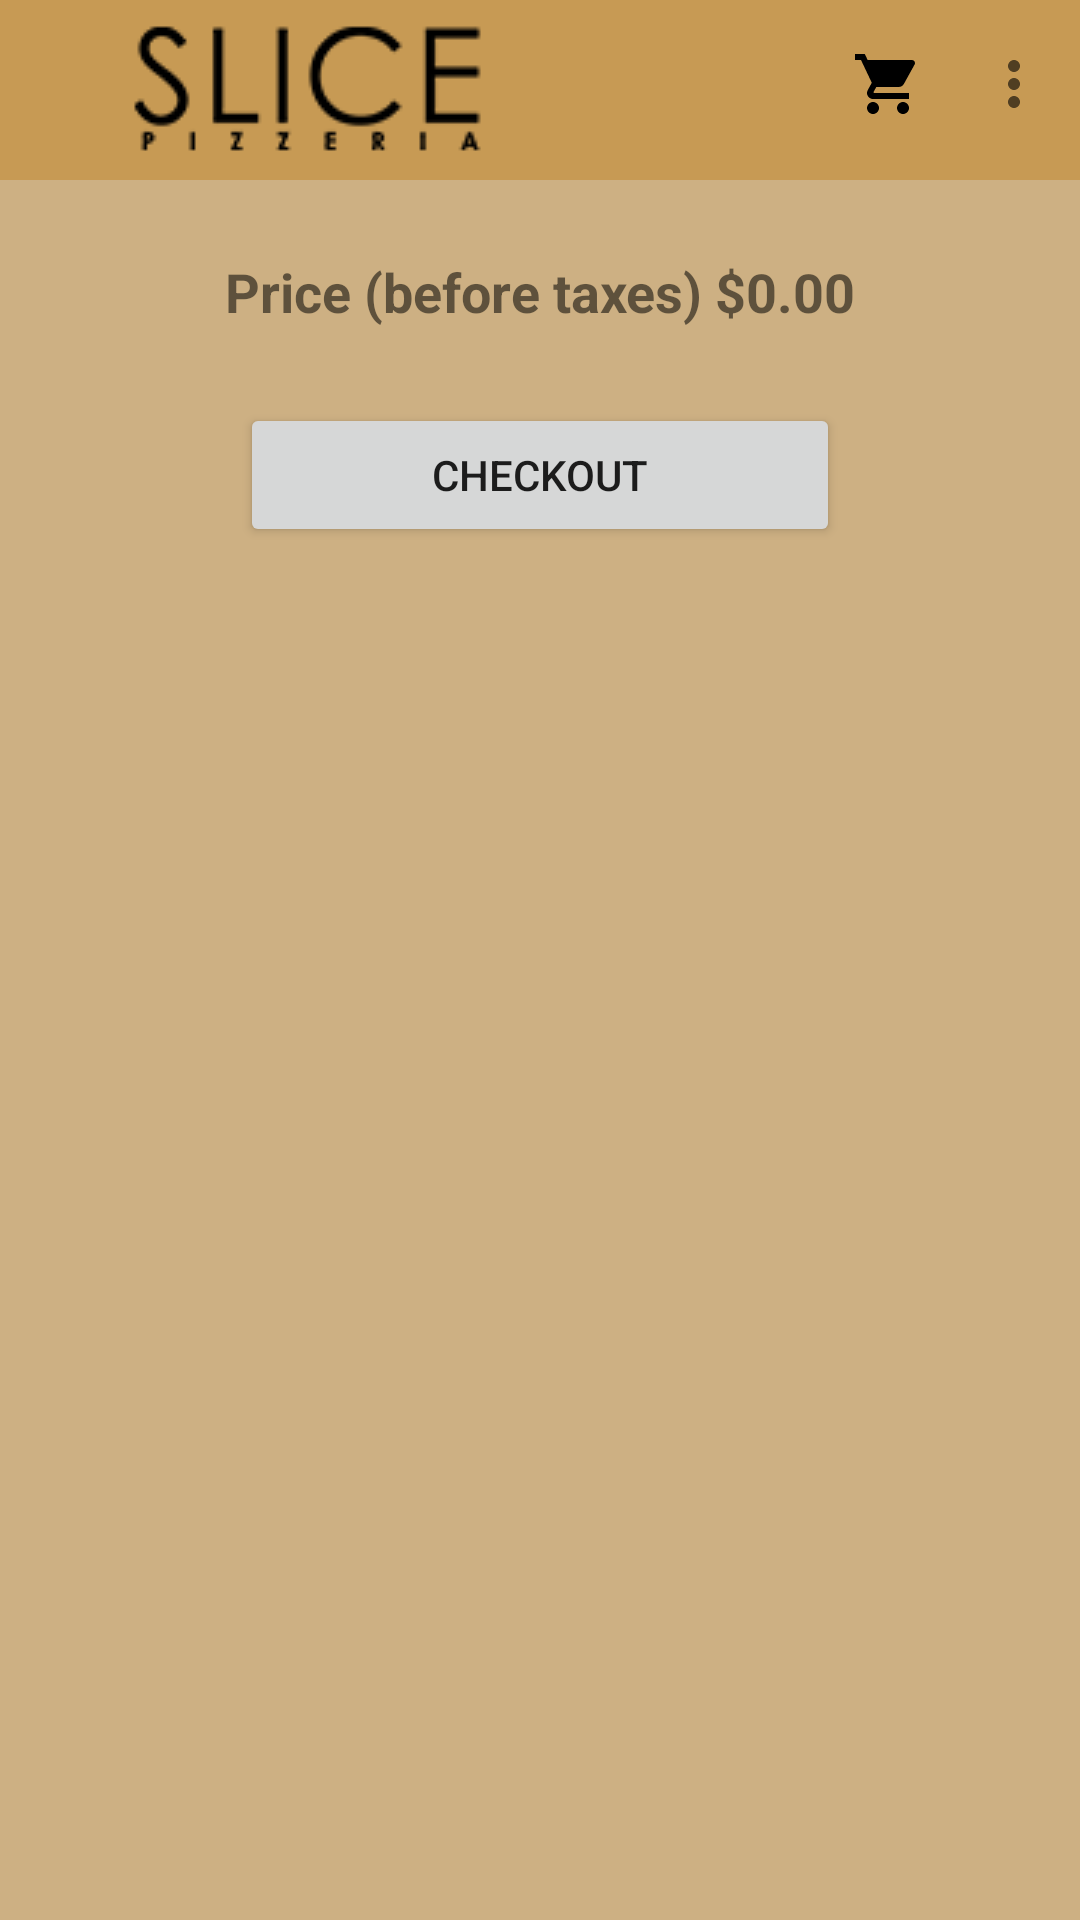

Reconstruct the res/layout file that produces this screen, plus the resources it refers to.
<!-- AndroidManifest.xml: application theme AppTheme -->
<!-- res/layout/activity_shopping_cart.xml -->
<?xml version="1.0" encoding="utf-8"?>
<RelativeLayout
    xmlns:android="http://schemas.android.com/apk/res/android"
    xmlns:tools="http://schemas.android.com/tools"
    android:layout_width="match_parent"
    android:layout_height="match_parent"
    tools:context=".ShoppingCart"
    android:background="@color/colorPrimary">

    <include layout="@layout/toolbar"/>

    <androidx.recyclerview.widget.RecyclerView
        android:id="@+id/shopping_cart_order_recyclerview"
        android:layout_width="match_parent"
        android:layout_height="wrap_content"
        android:layout_marginTop="60dp"
        />

    <TextView
        android:id="@+id/shopping_cart_price_text"
        android:layout_width="wrap_content"
        android:layout_height="wrap_content"
        android:layout_below="@id/shopping_cart_order_recyclerview"
        android:text="Price (before taxes) $0.00"
        android:textSize="18sp"
        android:textStyle="bold"
        android:layout_marginTop="25dp"
        android:layout_centerHorizontal="true"
        />


    <Button
        android:id="@+id/shopping_cart_checkout_button"
        android:layout_width="200dp"
        android:layout_height="wrap_content"
        android:layout_below="@id/shopping_cart_price_text"
        android:layout_centerHorizontal="true"
        android:layout_marginTop="25dp"
        android:text="Checkout"
        />
</RelativeLayout>
<!-- res/layout/toolbar.xml (included above) -->
<?xml version="1.0" encoding="utf-8"?>
<androidx.appcompat.widget.Toolbar xmlns:android="http://schemas.android.com/apk/res/android"
    xmlns:app="http://schemas.android.com/apk/res-auto"
    xmlns:tools="http://schemas.android.com/tools"
    android:id="@+id/toolbar"
    android:layout_width="match_parent"
    android:layout_height="wrap_content"
    android:background="@color/colorPrimaryDark"
    app:logo="@drawable/slice_logo_small"
    app:popupTheme="@style/DefaultActionBarTheme"
    tools:menu="@menu/menu_bar" />
<!-- resources referenced by this layout -->
<resources>
  <color name="colorPrimary">#cdb083</color>
  <color name="colorPrimaryDark">#c79a54</color>
  <!-- drawable slice_logo_small: png bitmap (drawable, 3007 bytes) -->
  <style name="DefaultActionBarTheme" parent="Theme.AppCompat.NoActionBar">
          <item name="android:windowNoTitle">true</item>
          <item name="android:windowActionBar">false</item>
          <item name="android:textColorPrimary">#000000</item>
          <item name="android:windowBackground">@color/colorPrimaryDark</item>
          <item name="android:colorBackground">@color/colorPrimary</item>
      </style>
  <style name="AppTheme" parent="Theme.AppCompat.Light.NoActionBar">
          
          <item name="colorPrimary">@color/colorPrimary</item>
          <item name="colorPrimaryDark">@color/colorPrimaryDark</item>
          <item name="colorAccent">@color/colorAccent</item>
      </style>
  <color name="colorAccent">#000000</color>
</resources>
